Image classification data set "QCData" (MohdAjWrk/Quality-Control_Products-Defect-Detection on GitHub). Class labels (3): accepted, background, rejected.

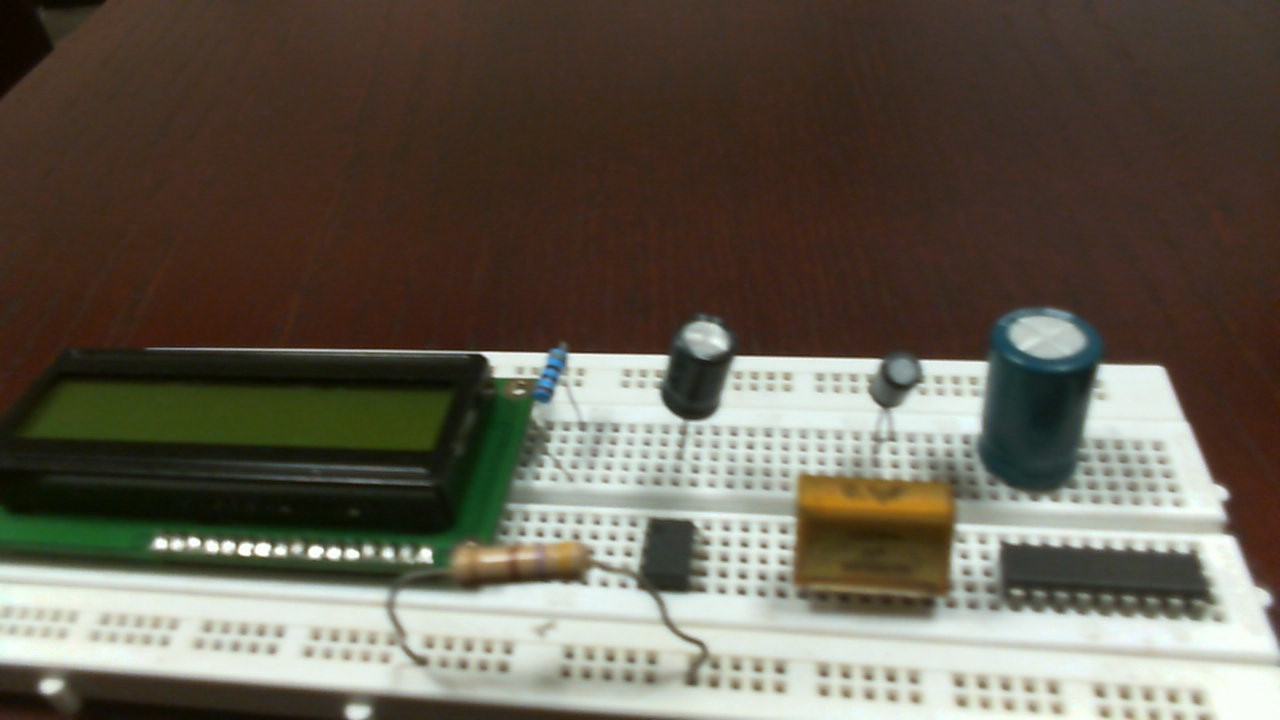
Label: rejected

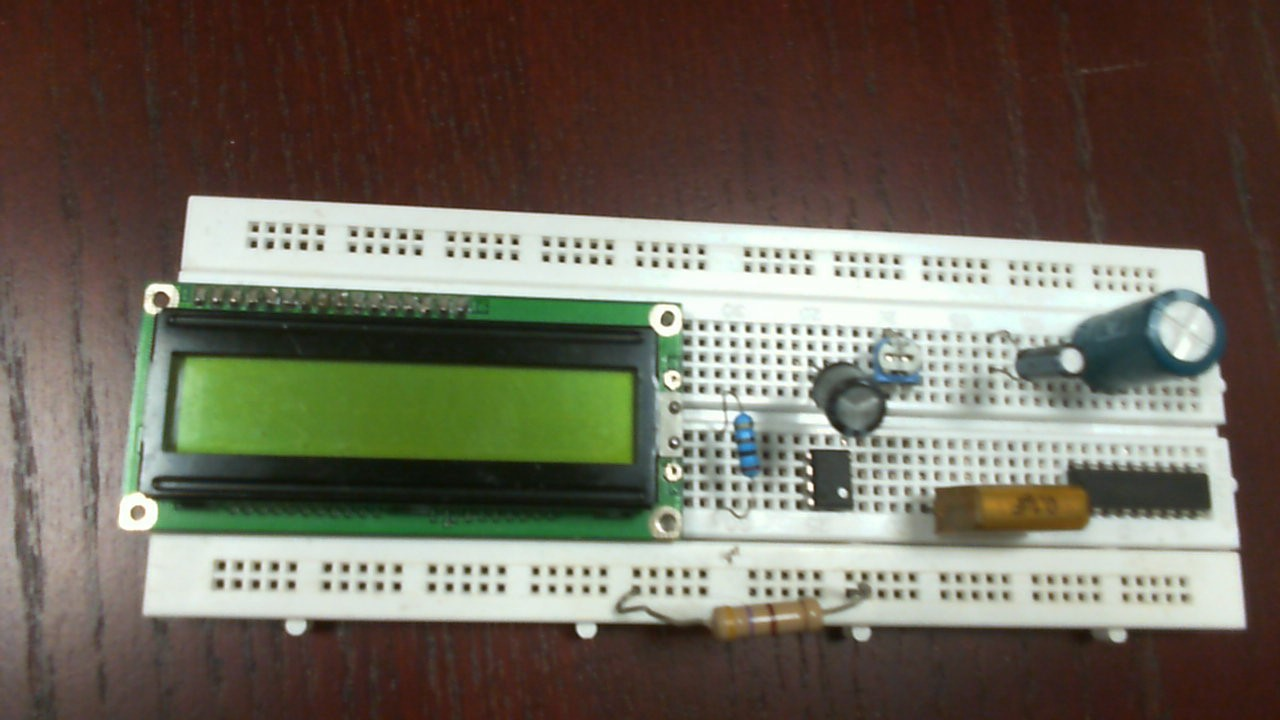
Label: accepted

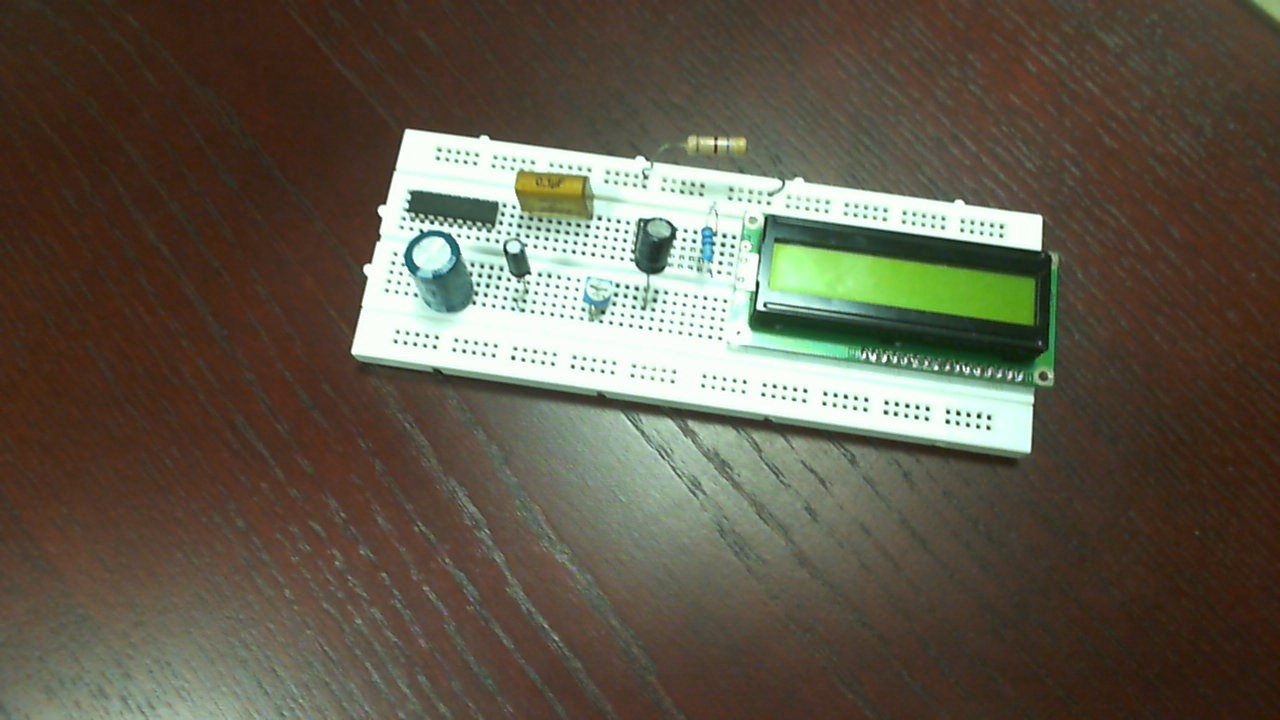
Label: accepted

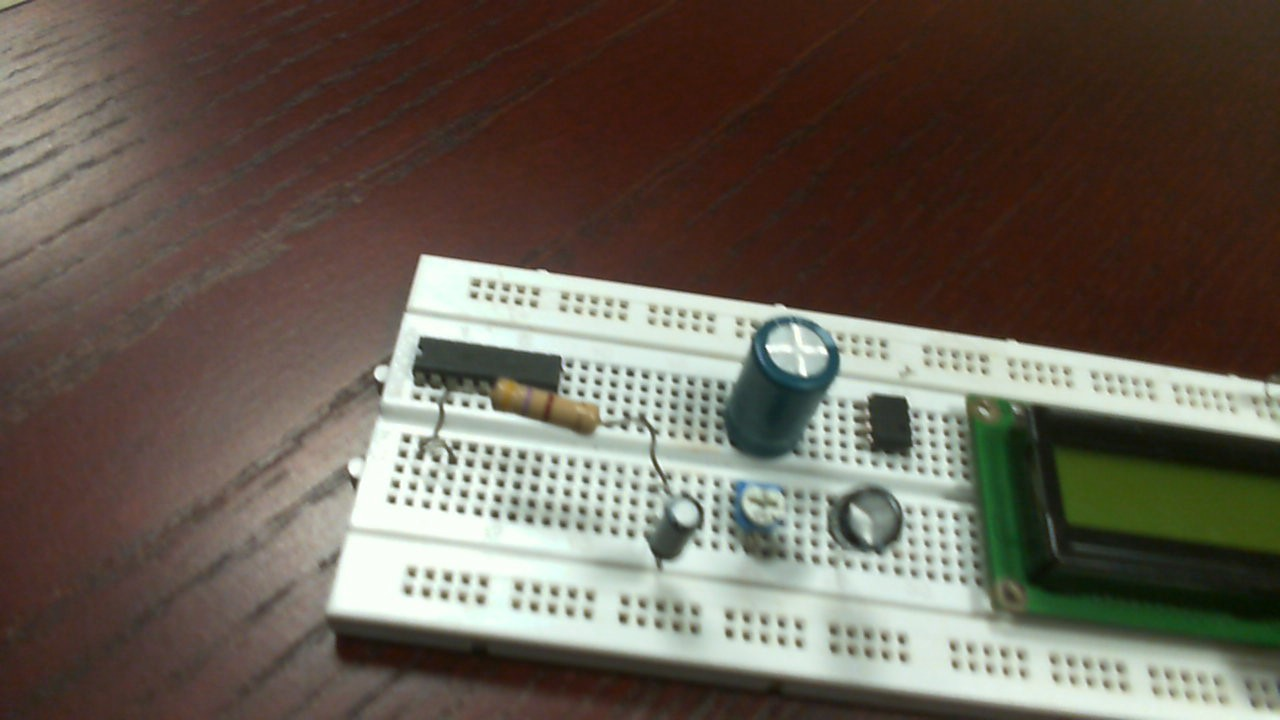
Label: rejected

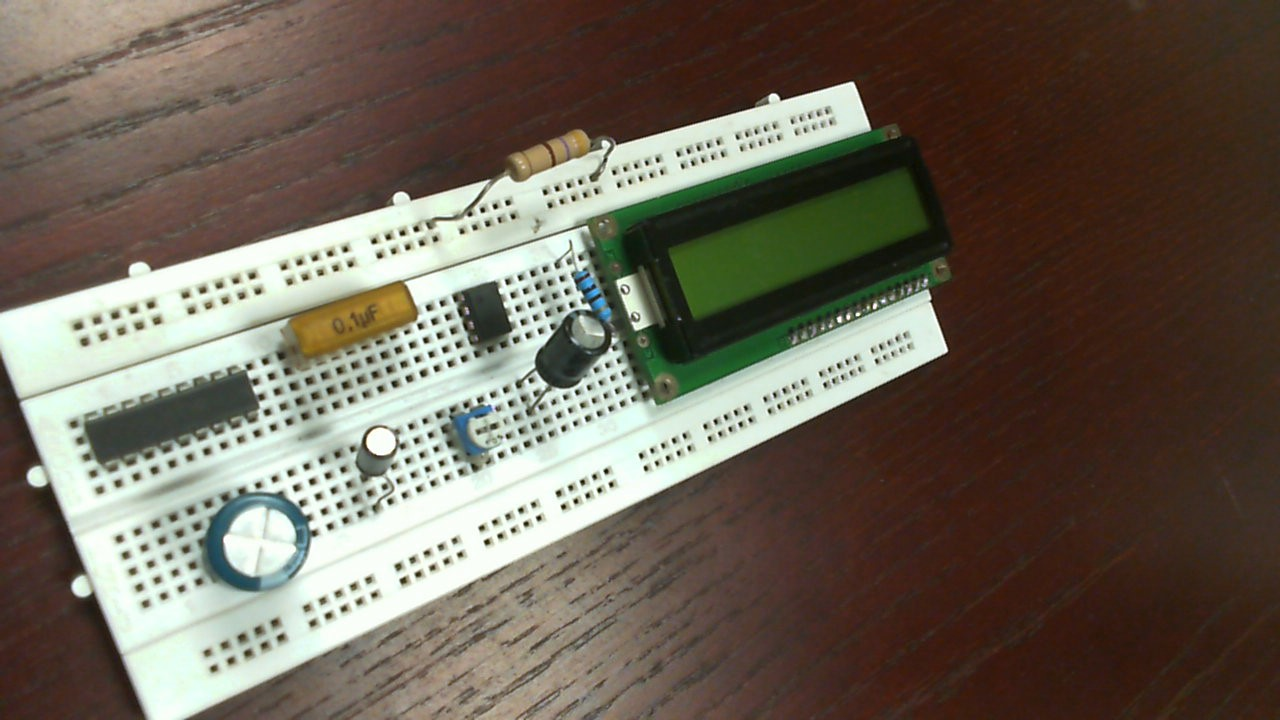
Label: accepted

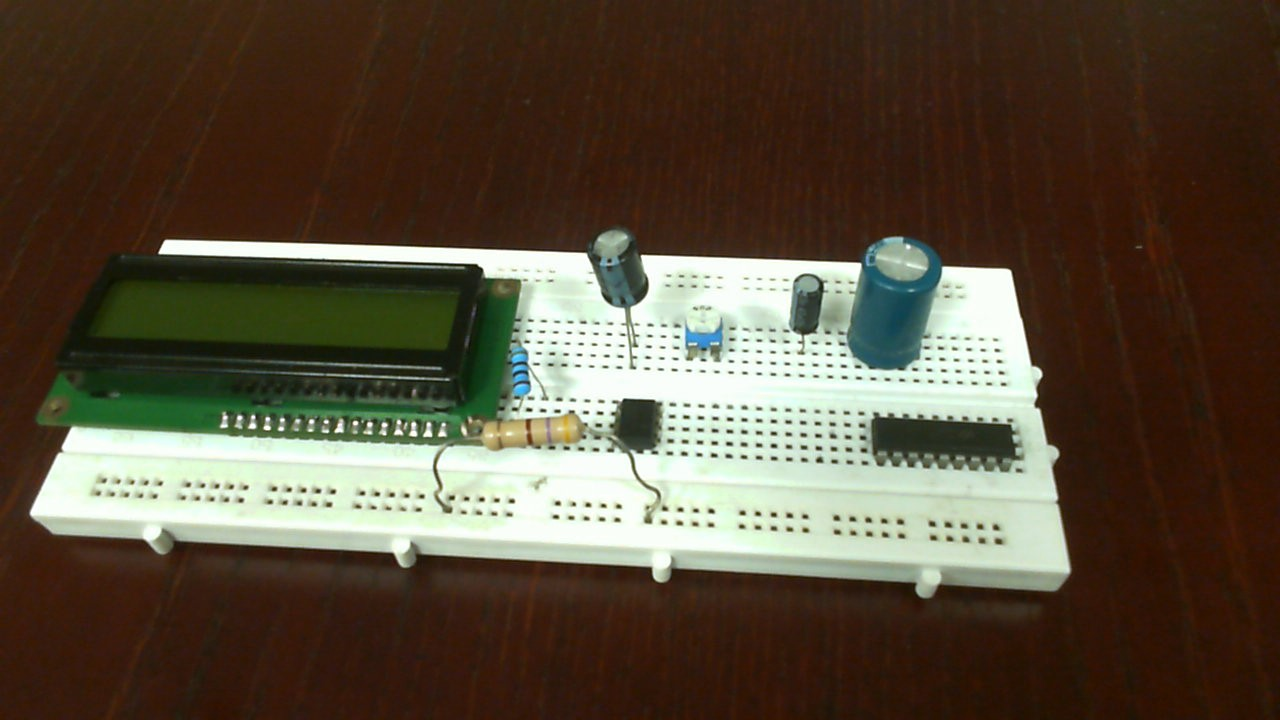
Label: rejected
